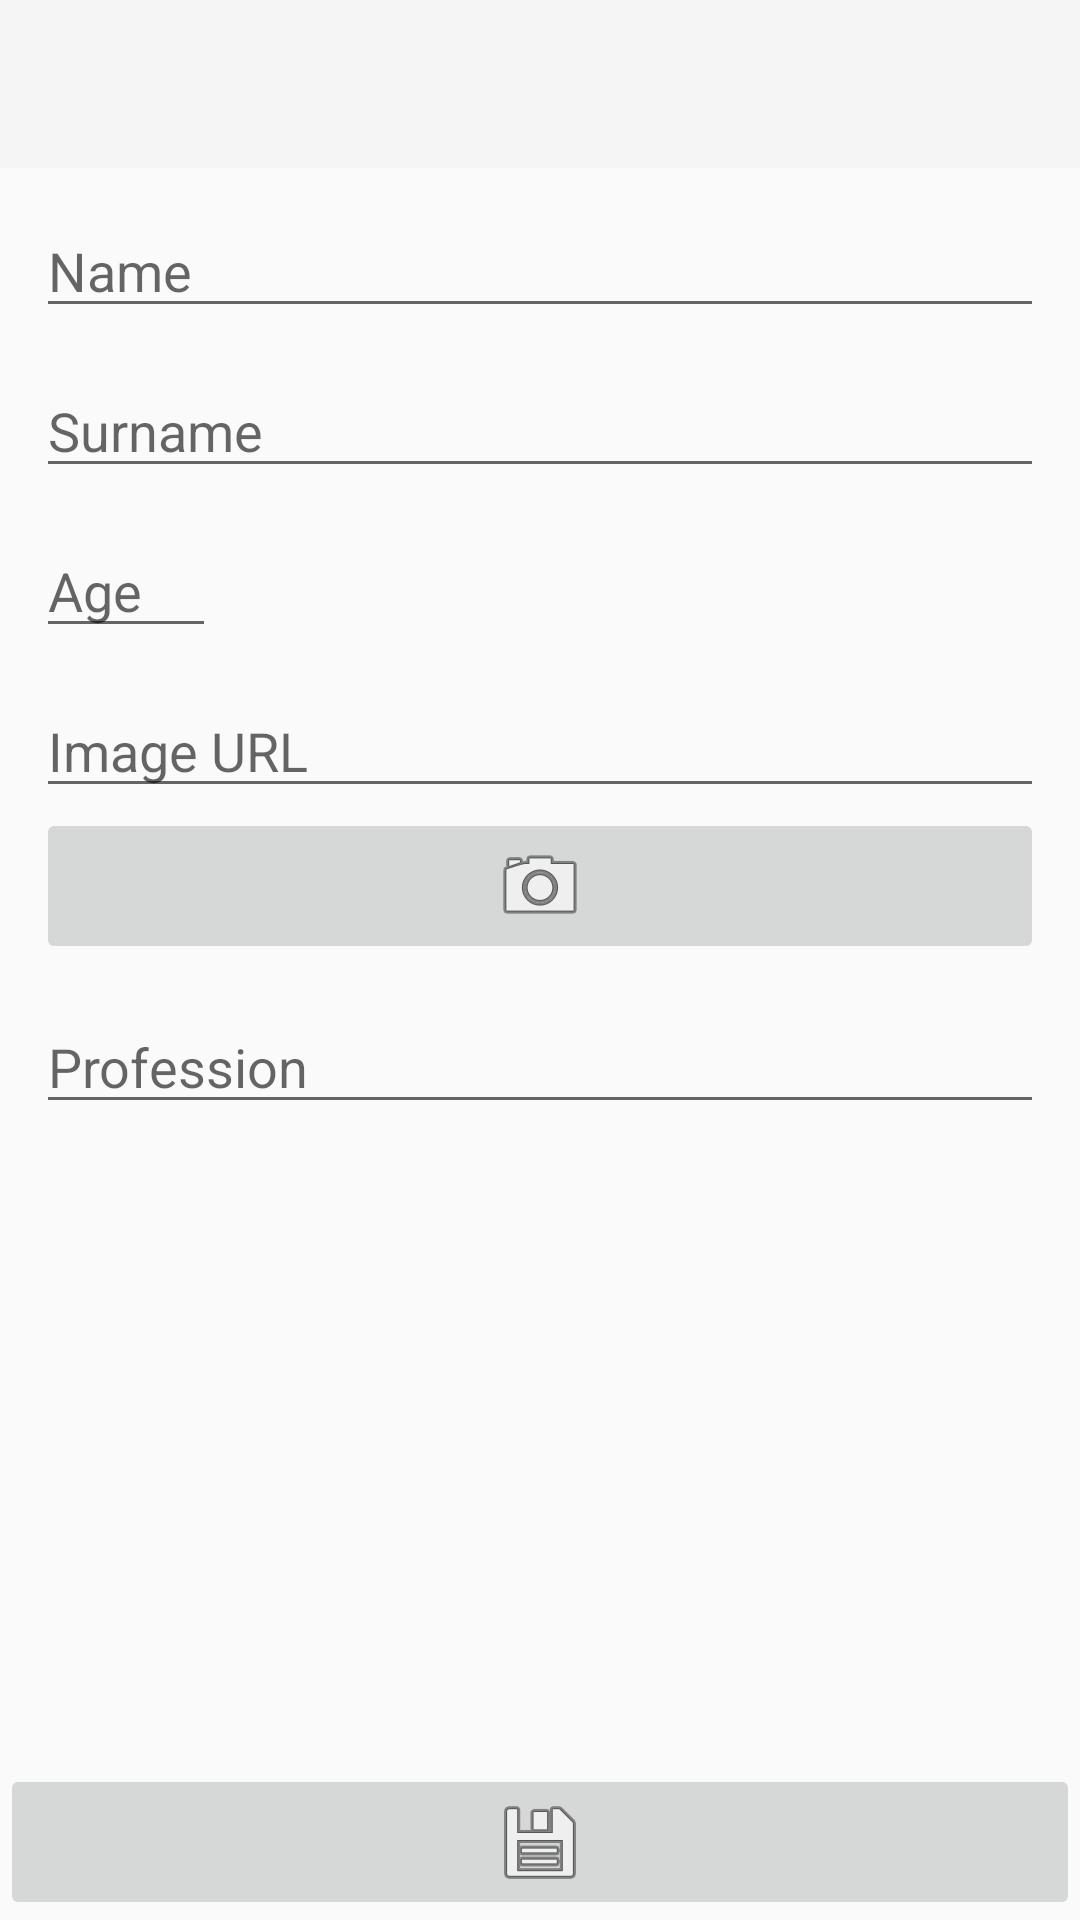

Produce the Android XML layout that renders to this screen, including the resource entries it uses.
<!-- AndroidManifest.xml: application theme Theme.MInhaPrimeiraApiAppUTFPR -->
<!-- res/layout/activity_new_item.xml -->
<?xml version="1.0" encoding="utf-8"?>
<androidx.constraintlayout.widget.ConstraintLayout xmlns:android="http://schemas.android.com/apk/res/android"
    xmlns:app="http://schemas.android.com/apk/res-auto"
    xmlns:tools="http://schemas.android.com/tools"
    android:layout_width="match_parent"
    android:layout_height="match_parent"
    android:fitsSystemWindows="true"
    tools:context=".NewItemActivity">

    <androidx.appcompat.widget.Toolbar
        android:id="@+id/toolbar"
        android:layout_width="match_parent"
        android:layout_height="?attr/actionBarSize"
        android:background="?attr/colorPrimary"
        android:theme="@style/ThemeOverlay.AppCompat.ActionBar"
        app:titleTextColor="@android:color/black"
        app:popupTheme="@style/ThemeOverlay.AppCompat.Light"
        app:layout_constraintStart_toStartOf="parent"
        app:layout_constraintEnd_toEndOf="parent"
        app:layout_constraintTop_toTopOf="parent" />

    <androidx.appcompat.widget.AppCompatEditText
        android:id="@+id/name"
        android:layout_width="0dp"
        android:layout_height="wrap_content"
        android:hint="Name"
        android:layout_marginTop="12dp"
        android:layout_marginStart="12dp"
        android:layout_marginEnd="12dp"
        app:layout_constraintStart_toStartOf="parent"
        app:layout_constraintEnd_toEndOf="parent"
        app:layout_constraintTop_toBottomOf="@id/toolbar" />

    <androidx.appcompat.widget.AppCompatEditText
        android:id="@+id/surname"
        android:layout_width="0dp"
        android:layout_height="wrap_content"
        android:layout_marginTop="12dp"
        android:hint="Surname"
        app:layout_constraintStart_toStartOf="@id/name"
        app:layout_constraintEnd_toEndOf="@id/name"
        app:layout_constraintTop_toBottomOf="@id/name" />

    <androidx.appcompat.widget.AppCompatEditText
        android:id="@+id/age"
        android:layout_width="60dp"
        android:layout_height="wrap_content"
        android:layout_marginTop="12dp"
        android:layout_marginStart="12dp"
        android:hint="Age"
        app:layout_constraintStart_toStartOf="parent"
        app:layout_constraintTop_toBottomOf="@id/surname"
        android:inputType="number" />

    <androidx.appcompat.widget.AppCompatEditText
        android:id="@+id/imageUrl"
        android:layout_width="0dp"
        android:layout_height="wrap_content"
        android:layout_marginTop="12dp"
        android:hint="Image URL"
        app:layout_constraintStart_toStartOf="@id/name"
        app:layout_constraintEnd_toEndOf="@id/name"
        app:layout_constraintTop_toBottomOf="@id/age" />

    <ImageButton
        android:id="@+id/takePictureCta"
        android:layout_width="0dp"
        android:layout_height="wrap_content"
        android:src="@android:drawable/ic_menu_camera"
        app:layout_constraintTop_toBottomOf="@id/imageUrl"
        app:layout_constraintStart_toStartOf="@id/imageUrl"
        app:layout_constraintEnd_toEndOf="@id/imageUrl"/>

    <ProgressBar
        android:id="@+id/loadImageProgress"
        android:layout_width="0dp"
        android:layout_height="wrap_content"
        android:visibility="gone"
        app:layout_constraintTop_toTopOf="@id/imageUrl"
        app:layout_constraintBottom_toBottomOf="@id/takePictureCta"
        app:layout_constraintStart_toStartOf="parent"
        app:layout_constraintEnd_toEndOf="parent"/>

    <androidx.appcompat.widget.AppCompatEditText
        android:id="@+id/profession"
        android:layout_width="0dp"
        android:layout_height="wrap_content"
        android:layout_marginTop="12dp"
        android:hint="Profession"
        app:layout_constraintStart_toStartOf="@id/name"
        app:layout_constraintEnd_toEndOf="@id/name"
        app:layout_constraintTop_toBottomOf="@id/takePictureCta" />

    <androidx.constraintlayout.widget.ConstraintLayout
        android:id="@+id/mapContent"
        android:layout_width="match_parent"
        android:layout_height="0dp"
        android:layout_marginTop="12dp"
        android:layout_marginBottom="12dp"
        android:visibility="gone"
        app:layout_constraintTop_toBottomOf="@id/profession"
        app:layout_constraintBottom_toTopOf="@id/saveCta"
        tools:visibility="visible">






    </androidx.constraintlayout.widget.ConstraintLayout>

    <ImageButton
        android:id="@+id/saveCta"
        android:layout_width="match_parent"
        android:layout_height="wrap_content"
        android:layout_marginTop="16dp"
        app:layout_constraintStart_toStartOf="parent"
        app:layout_constraintEnd_toEndOf="parent"
        app:layout_constraintBottom_toBottomOf="parent"
        android:src="@android:drawable/ic_menu_save" />

</androidx.constraintlayout.widget.ConstraintLayout>
<!-- resources referenced by this layout -->
<resources>
  <style name="Theme.MInhaPrimeiraApiAppUTFPR" parent="Theme.AppCompat.Light.NoActionBar" />
</resources>
